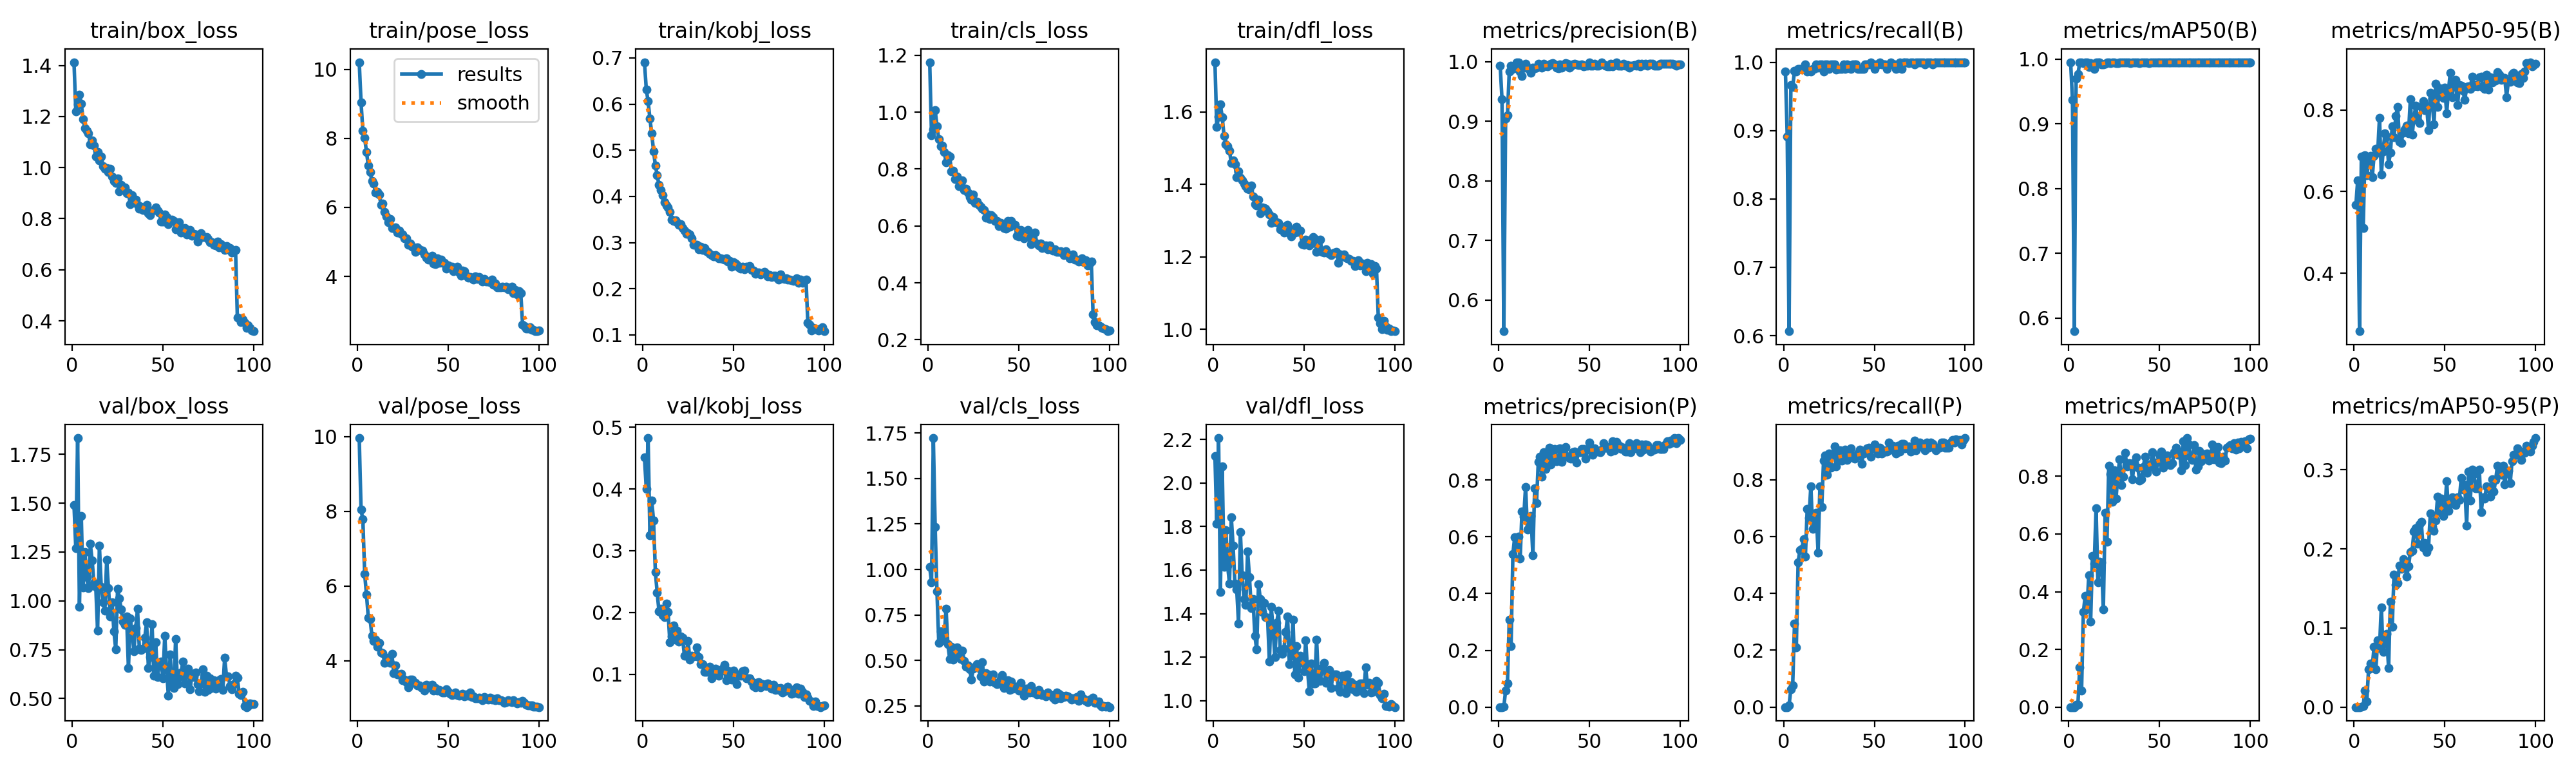

Values plotted in this chart, from the file beside it:
epoch, time, train/box_loss, train/pose_loss, train/kobj_loss, train/cls_loss, train/dfl_loss, metrics/precision(B), metrics/recall(B), metrics/mAP50(B), metrics/mAP50-95(B), metrics/precision(P), metrics/recall(P), metrics/mAP50(P), metrics/mAP50-95(P), val/box_loss, val/pose_loss, val/kobj_loss, val/cls_loss, val/dfl_loss, lr/pg0, lr/pg1, lr/pg2
1, 12.31, 1.413, 10.21, 0.6908, 1.176, 1.737, 0.9932, 0.9867, 0.9946, 0.5683, 0, 0, 0, 0, 1.492, 9.957, 0.4511, 1.013, 2.125, 0.0006566, 0.0006566, 0.0006566
2, 21.65, 1.22, 9.046, 0.6321, 0.9192, 1.558, 0.937, 0.8917, 0.9367, 0.6276, 0, 0, 0, 0, 1.268, 8.041, 0.4001, 0.9301, 1.812, 0.00131, 0.00131, 0.00131
3, 30.81, 1.248, 8.224, 0.6061, 0.9395, 1.586, 0.5475, 0.6067, 0.5795, 0.2587, 0.00042, 0.00667, 5e-05, 1e-05, 1.833, 7.778, 0.4824, 1.722, 2.206, 0.00195, 0.00195, 0.00195
4, 39.88, 1.286, 8.011, 0.5682, 1.007, 1.62, 0.9047, 0.9667, 0.9701, 0.6853, 0.05901, 0.06333, 0.00804, 0.00082, 0.9687, 6.318, 0.3251, 1.233, 1.499, 0.001941, 0.001941, 0.001941
5, 48.94, 1.251, 7.614, 0.5368, 0.9515, 1.586, 0.9093, 0.9633, 0.9765, 0.5104, 0.08234, 0.07667, 0.00918, 0.00153, 1.436, 5.769, 0.3809, 0.8787, 2.075, 0.001921, 0.001921, 0.001921
6, 57.96, 1.189, 7.21, 0.4981, 0.906, 1.534, 0.9834, 0.987, 0.9945, 0.6886, 0.3089, 0.2933, 0.138, 0.02085, 1.068, 5.153, 0.3488, 0.5967, 1.615, 0.001901, 0.001901, 0.001901
7, 66.97, 1.154, 7.02, 0.4673, 0.8807, 1.511, 0.9933, 0.9859, 0.9946, 0.6405, 0.2157, 0.21, 0.05709, 0.00721, 1.249, 5.115, 0.266, 0.6604, 1.784, 0.001881, 0.001881, 0.001881
8, 75.98, 1.145, 6.757, 0.4458, 0.8833, 1.504, 0.9879, 0.99, 0.9937, 0.671, 0.5402, 0.51, 0.3287, 0.04816, 1.121, 4.661, 0.2322, 0.6121, 1.619, 0.001861, 0.001861, 0.001861
9, 84.95, 1.135, 6.698, 0.4248, 0.8608, 1.493, 0.9929, 0.99, 0.9948, 0.6872, 0.5983, 0.5533, 0.385, 0.05507, 1.064, 4.525, 0.2021, 0.6287, 1.538, 0.001842, 0.001842, 0.001842
10, 94.01, 1.091, 6.433, 0.4135, 0.8245, 1.458, 0.999, 0.99, 0.9949, 0.6355, 0.5635, 0.5567, 0.3414, 0.04977, 1.291, 4.56, 0.2058, 0.7835, 1.842, 0.001822, 0.001822, 0.001822
11, 103, 1.107, 6.451, 0.4028, 0.8488, 1.466, 0.9984, 0.99, 0.9871, 0.6873, 0.6001, 0.59, 0.458, 0.07613, 1.207, 4.377, 0.1956, 0.5889, 1.712, 0.001802, 0.001802, 0.001802
12, 112.1, 1.086, 6.37, 0.3869, 0.8446, 1.455, 0.983, 0.9967, 0.9935, 0.7045, 0.5227, 0.53, 0.2958, 0.04788, 1.091, 4.479, 0.1928, 0.5101, 1.539, 0.001782, 0.001782, 0.001782
13, 121.2, 1.043, 6.078, 0.3805, 0.7919, 1.419, 0.9758, 0.9867, 0.9894, 0.6954, 0.689, 0.6967, 0.5236, 0.08474, 1.072, 4.211, 0.2142, 0.5767, 1.511, 0.001762, 0.001762, 0.001762
14, 130.2, 1.062, 6.121, 0.3758, 0.7938, 1.436, 0.99, 0.9873, 0.9848, 0.7801, 0.6716, 0.6667, 0.4961, 0.07458, 0.8476, 4.206, 0.201, 0.504, 1.355, 0.001743, 0.001743, 0.001743
15, 139.3, 1.027, 5.868, 0.367, 0.7637, 1.419, 0.9966, 0.9863, 0.9945, 0.6423, 0.7766, 0.7767, 0.6901, 0.1259, 1.282, 3.941, 0.1516, 0.5632, 1.775, 0.001723, 0.001723, 0.001723
16, 148.3, 1.043, 5.747, 0.3498, 0.7739, 1.412, 0.9883, 0.99, 0.9941, 0.699, 0.6257, 0.6267, 0.4326, 0.07003, 1.073, 3.994, 0.1617, 0.5735, 1.577, 0.001703, 0.001703, 0.001703
17, 157.4, 1.004, 5.568, 0.3469, 0.7405, 1.403, 0.9886, 0.99, 0.9948, 0.7432, 0.6562, 0.6425, 0.5027, 0.08243, 0.991, 4.082, 0.1793, 0.5245, 1.468, 0.001683, 0.001683, 0.001683
18, 166.4, 0.9952, 5.669, 0.3476, 0.7501, 1.396, 0.9813, 0.9967, 0.9915, 0.7341, 0.6731, 0.6833, 0.501, 0.09232, 0.95, 3.947, 0.156, 0.5075, 1.439, 0.001663, 0.001663, 0.001663
19, 175.6, 0.9984, 5.41, 0.3447, 0.7599, 1.388, 0.99, 0.9919, 0.9919, 0.6665, 0.5359, 0.5433, 0.3385, 0.04918, 1.209, 4.178, 0.1707, 0.5537, 1.686, 0.001644, 0.001644, 0.001644
20, 184.7, 0.9815, 5.397, 0.3381, 0.7272, 1.385, 0.9888, 0.9967, 0.9929, 0.6945, 0.7706, 0.7767, 0.674, 0.1333, 1.064, 3.67, 0.153, 0.4987, 1.568, 0.001624, 0.001624, 0.001624
21, 193.8, 0.9956, 5.412, 0.3392, 0.7299, 1.397, 0.9901, 0.9967, 0.9946, 0.7597, 0.7187, 0.7033, 0.5734, 0.1013, 0.9188, 3.865, 0.1608, 0.4654, 1.425, 0.001604, 0.001604, 0.001604
22, 203, 0.9639, 5.274, 0.332, 0.7182, 1.366, 0.9958, 0.9867, 0.9949, 0.7338, 0.865, 0.8667, 0.836, 0.1675, 0.9913, 3.639, 0.1589, 0.4737, 1.466, 0.001584, 0.001584, 0.001584
23, 212.2, 0.9484, 5.319, 0.3253, 0.7008, 1.346, 0.9916, 0.9967, 0.9937, 0.785, 0.8828, 0.8867, 0.8066, 0.1546, 0.8426, 3.63, 0.1303, 0.4524, 1.297, 0.001564, 0.001564, 0.001564
24, 221.3, 0.9388, 5.225, 0.3184, 0.6916, 1.342, 0.99, 0.9967, 0.9949, 0.8067, 0.8108, 0.8167, 0.7112, 0.1567, 0.752, 3.648, 0.1323, 0.3964, 1.235, 0.001545, 0.001545, 0.001545
25, 230.5, 0.9584, 5.207, 0.3203, 0.7099, 1.358, 0.996, 0.99, 0.9948, 0.7218, 0.8987, 0.8933, 0.82, 0.1792, 1.062, 3.476, 0.1537, 0.4552, 1.536, 0.001525, 0.001525, 0.001525
26, 239.6, 0.9074, 5.11, 0.3181, 0.6802, 1.321, 0.9927, 0.9967, 0.994, 0.7192, 0.8399, 0.8433, 0.7226, 0.1747, 1.013, 3.487, 0.1242, 0.4652, 1.466, 0.001505, 0.001505, 0.001505
27, 249.2, 0.9323, 5.099, 0.3095, 0.6852, 1.337, 0.9922, 0.9967, 0.9931, 0.7449, 0.886, 0.89, 0.8054, 0.1869, 0.9578, 3.424, 0.1298, 0.4802, 1.407, 0.001485, 0.001485, 0.001485
28, 258.6, 0.9152, 4.914, 0.2946, 0.6735, 1.334, 0.9939, 0.9967, 0.9946, 0.7522, 0.9134, 0.9167, 0.8589, 0.185, 0.8921, 3.291, 0.129, 0.4579, 1.448, 0.001465, 0.001465, 0.001465
29, 268, 0.9218, 4.956, 0.2958, 0.6673, 1.333, 0.9966, 0.9897, 0.9949, 0.7618, 0.8545, 0.8467, 0.7699, 0.1647, 0.8768, 3.485, 0.1305, 0.413, 1.383, 0.001446, 0.001446, 0.001446
30, 277.5, 0.9, 4.852, 0.2955, 0.6607, 1.326, 0.9974, 0.99, 0.9947, 0.7433, 0.8868, 0.88, 0.7982, 0.1777, 0.9184, 3.497, 0.1436, 0.4922, 1.38, 0.001426, 0.001426, 0.001426
31, 287.8, 0.9022, 4.842, 0.2861, 0.657, 1.316, 0.9953, 0.99, 0.9949, 0.8255, 0.9091, 0.9033, 0.8816, 0.1962, 0.6548, 3.415, 0.1281, 0.385, 1.181, 0.001406, 0.001406, 0.001406
32, 299.1, 0.8559, 4.715, 0.2904, 0.6284, 1.293, 0.9899, 0.99, 0.9946, 0.7388, 0.8666, 0.8667, 0.8333, 0.1979, 0.9098, 3.407, 0.1168, 0.4311, 1.431, 0.001386, 0.001386, 0.001386
33, 311.5, 0.891, 4.841, 0.2844, 0.6412, 1.31, 0.9892, 0.9967, 0.9949, 0.7809, 0.8788, 0.8733, 0.8462, 0.2221, 0.8413, 3.34, 0.1164, 0.4234, 1.335, 0.001366, 0.001366, 0.001366
34, 323.3, 0.863, 4.791, 0.2887, 0.6243, 1.297, 0.9954, 0.99, 0.9934, 0.8109, 0.9118, 0.9067, 0.8443, 0.2258, 0.7421, 3.342, 0.1037, 0.3832, 1.199, 0.001347, 0.001347, 0.001347
35, 335.5, 0.8738, 4.757, 0.2807, 0.638, 1.296, 0.9894, 0.9967, 0.9947, 0.7736, 0.8637, 0.87, 0.7894, 0.2069, 0.8619, 3.289, 0.1041, 0.4163, 1.356, 0.001327, 0.001327, 0.001327
36, 347.6, 0.8542, 4.747, 0.2803, 0.6301, 1.293, 0.9933, 0.9919, 0.9947, 0.7681, 0.894, 0.89, 0.8465, 0.2313, 0.9581, 3.265, 0.1092, 0.4226, 1.413, 0.001307, 0.001307, 0.001307
37, 357.9, 0.8392, 4.634, 0.2763, 0.6177, 1.276, 0.998, 0.99, 0.9949, 0.807, 0.9173, 0.91, 0.8655, 0.2342, 0.7549, 3.2, 0.1127, 0.3782, 1.232, 0.001287, 0.001287, 0.001287
38, 367.9, 0.8476, 4.546, 0.2731, 0.6173, 1.283, 0.9965, 0.9967, 0.995, 0.8213, 0.8821, 0.8833, 0.829, 0.2019, 0.7485, 3.361, 0.09353, 0.3714, 1.216, 0.001267, 0.001267, 0.001267
39, 378.2, 0.8339, 4.49, 0.2698, 0.5993, 1.267, 0.9894, 0.9967, 0.9933, 0.7988, 0.8781, 0.8733, 0.7846, 0.2071, 0.7565, 3.292, 0.1018, 0.3725, 1.239, 0.001248, 0.001248, 0.001248
40, 389.2, 0.8445, 4.537, 0.2729, 0.6114, 1.279, 0.9919, 0.9967, 0.9949, 0.8086, 0.8758, 0.88, 0.7893, 0.1961, 0.8125, 3.34, 0.1086, 0.3978, 1.315, 0.001228, 0.001228, 0.001228
41, 401.1, 0.8535, 4.597, 0.2696, 0.6031, 1.288, 0.9958, 0.99, 0.9949, 0.751, 0.8986, 0.8933, 0.8316, 0.2014, 0.8894, 3.361, 0.1031, 0.4214, 1.388, 0.001208, 0.001208, 0.001208
42, 412.5, 0.8223, 4.366, 0.2662, 0.593, 1.266, 0.9967, 0.99, 0.9949, 0.8422, 0.9005, 0.9067, 0.8683, 0.2446, 0.6549, 3.199, 0.09715, 0.3477, 1.167, 0.001188, 0.001188, 0.001188
43, 422.5, 0.8134, 4.356, 0.2662, 0.5914, 1.257, 0.9952, 0.99, 0.9947, 0.8271, 0.8612, 0.8567, 0.8112, 0.2277, 0.7127, 3.277, 0.1054, 0.3795, 1.207, 0.001168, 0.001168, 0.001168
44, 432.3, 0.8322, 4.52, 0.265, 0.6177, 1.276, 0.9942, 0.99, 0.9932, 0.7641, 0.8971, 0.8933, 0.8413, 0.223, 0.8811, 3.199, 0.1087, 0.3928, 1.373, 0.001149, 0.001149, 0.001149
45, 442.6, 0.8348, 4.39, 0.2637, 0.5961, 1.267, 0.9943, 0.9967, 0.995, 0.8633, 0.8974, 0.9, 0.8327, 0.2355, 0.6155, 3.219, 0.1152, 0.3391, 1.12, 0.001129, 0.001129, 0.001129
46, 453.3, 0.8431, 4.491, 0.2661, 0.6167, 1.283, 0.9953, 0.9967, 0.995, 0.8076, 0.9087, 0.91, 0.8837, 0.2658, 0.7896, 3.189, 0.09005, 0.3838, 1.251, 0.001109, 0.001109, 0.001109
47, 463.6, 0.8303, 4.388, 0.2589, 0.6062, 1.269, 0.992, 0.9967, 0.9948, 0.8524, 0.909, 0.9133, 0.8487, 0.2467, 0.6088, 3.146, 0.1062, 0.3468, 1.107, 0.001089, 0.001089, 0.001089
48, 474, 0.8241, 4.387, 0.2599, 0.604, 1.273, 0.9932, 1, 0.9949, 0.8519, 0.8762, 0.88, 0.8158, 0.2639, 0.6794, 3.145, 0.1022, 0.3549, 1.208, 0.001069, 0.001069, 0.001069
49, 484.3, 0.7884, 4.218, 0.2472, 0.5644, 1.236, 0.9928, 0.9967, 0.9949, 0.8284, 0.9064, 0.91, 0.8491, 0.2414, 0.6899, 3.227, 0.09114, 0.356, 1.179, 0.00105, 0.00105, 0.00105
50, 494.5, 0.7883, 4.315, 0.2572, 0.5626, 1.234, 0.9988, 0.99, 0.9948, 0.8544, 0.9315, 0.9233, 0.8734, 0.2473, 0.605, 3.167, 0.1062, 0.3355, 1.136, 0.00103, 0.00103, 0.00103
51, 504.3, 0.8169, 4.248, 0.2546, 0.5859, 1.247, 0.993, 0.9967, 0.995, 0.7916, 0.9099, 0.9133, 0.8865, 0.2855, 0.8219, 3.109, 0.1011, 0.3785, 1.278, 0.00101, 0.00101, 0.00101
52, 514.3, 0.8059, 4.289, 0.2527, 0.5793, 1.247, 0.993, 0.9967, 0.995, 0.8468, 0.8898, 0.8933, 0.8306, 0.248, 0.6468, 3.084, 0.08381, 0.3363, 1.142, 0.0009902, 0.0009902, 0.0009902
53, 524.3, 0.7784, 4.152, 0.2465, 0.5557, 1.232, 0.9967, 0.9991, 0.995, 0.8913, 0.9125, 0.9133, 0.8531, 0.2572, 0.5135, 3.11, 0.09831, 0.3051, 1.044, 0.0009704, 0.0009704, 0.0009704
54, 534.3, 0.7902, 4.191, 0.2435, 0.5717, 1.237, 0.9931, 0.9967, 0.995, 0.8312, 0.9011, 0.8933, 0.8726, 0.2654, 0.7257, 3.152, 0.09723, 0.346, 1.172, 0.0009506, 0.0009506, 0.0009506
55, 544.4, 0.7957, 4.277, 0.2476, 0.5849, 1.255, 0.9927, 0.9967, 0.9949, 0.8649, 0.8998, 0.9033, 0.846, 0.2589, 0.5625, 3.075, 0.1053, 0.3237, 1.081, 0.0009308, 0.0009308, 0.0009308
56, 554.6, 0.7904, 4.122, 0.242, 0.5578, 1.249, 0.9956, 0.9967, 0.995, 0.874, 0.8989, 0.9, 0.8398, 0.2557, 0.5551, 3.069, 0.1064, 0.325, 1.079, 0.000911, 0.000911, 0.000911
57, 564.9, 0.7578, 4.017, 0.2475, 0.5363, 1.215, 0.9985, 0.99, 0.9949, 0.8111, 0.9077, 0.9, 0.8449, 0.2651, 0.8059, 3.082, 0.09357, 0.3611, 1.282, 0.0008912, 0.0008912, 0.0008912
58, 575.5, 0.7676, 4.174, 0.2468, 0.5444, 1.219, 0.9958, 0.9967, 0.995, 0.8605, 0.9292, 0.93, 0.8829, 0.2619, 0.5722, 3.115, 0.09324, 0.3238, 1.096, 0.0008714, 0.0008714, 0.0008714
59, 585.5, 0.7871, 4.159, 0.2497, 0.5757, 1.247, 0.9927, 1, 0.995, 0.8586, 0.9139, 0.9067, 0.8986, 0.2895, 0.61, 3.052, 0.0932, 0.3246, 1.09, 0.0008516, 0.0008516, 0.0008516
60, 595.2, 0.7454, 4.018, 0.241, 0.5393, 1.214, 0.9925, 0.9967, 0.9949, 0.847, 0.9162, 0.92, 0.8733, 0.2749, 0.6327, 3.09, 0.08831, 0.3139, 1.15, 0.0008318, 0.0008318, 0.0008318
... 40 more rows
